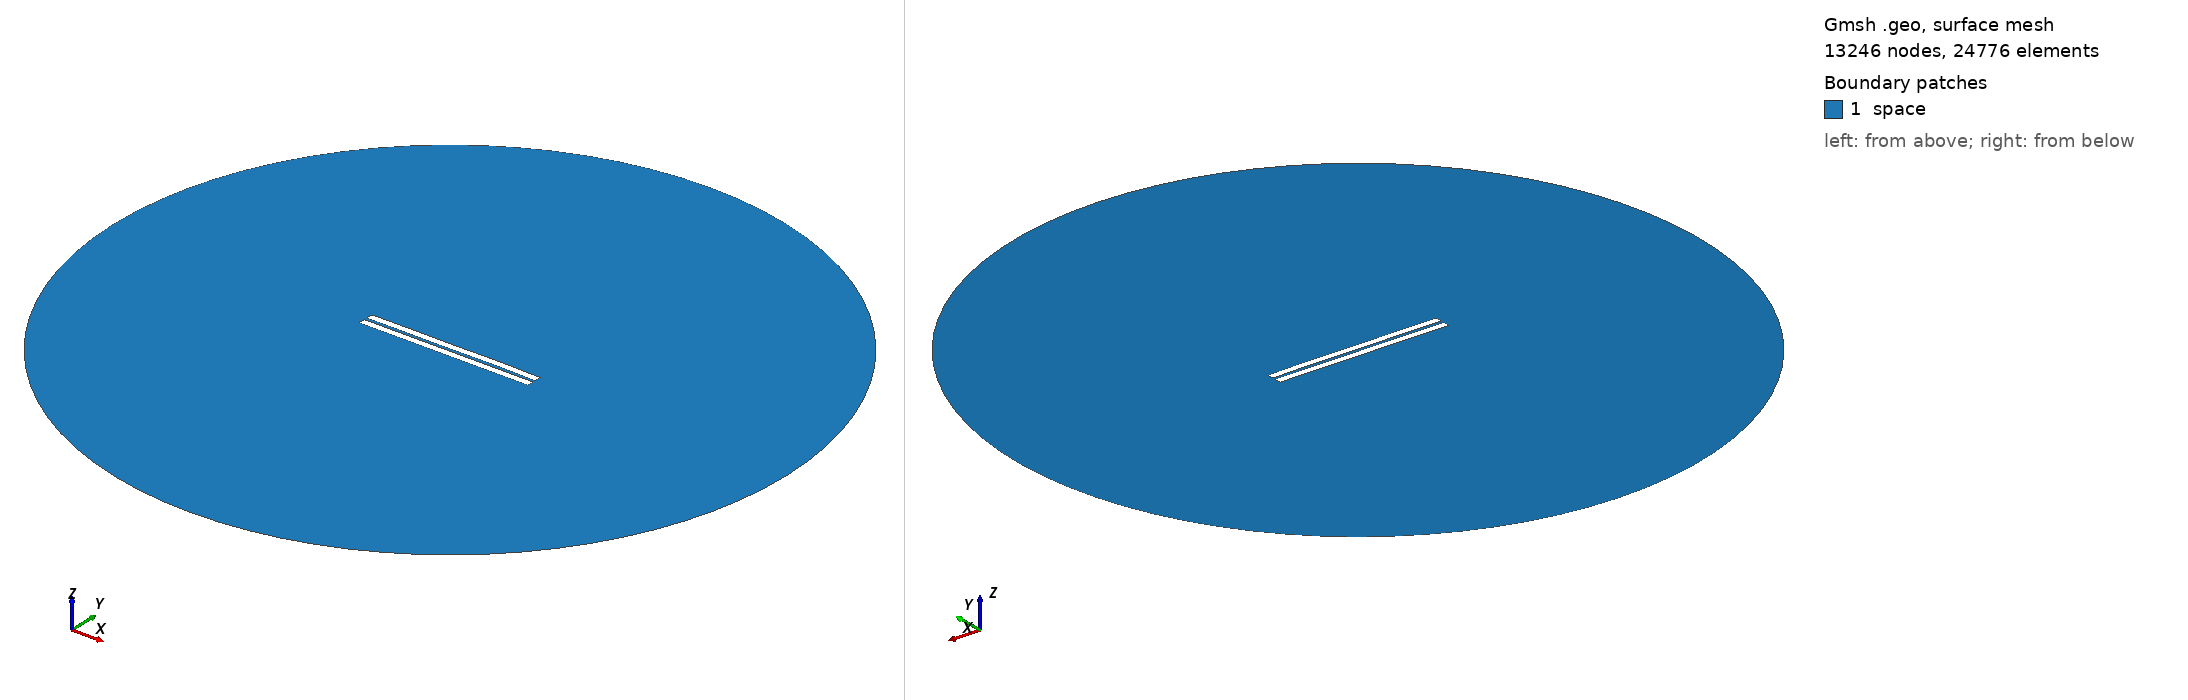

Gmsh geometry script, surface-meshed: 13246 nodes, 24776 surface elements. Boundary patches (legend numbers): 1 space. Left view from above one corner, right view from below the opposite corner. Legend entries are the model's physical surfaces. The drawing asked Gmsh for element sizes between 1% and 20% of the model's largest extent; the script's own settings can give other sizes.

=== 959.geo (drawn) ===
//---------------------------------------
// Geometry kernel
//---------------------------------------

SetFactory("OpenCASCADE");



//---------------------------------------
// Parameters of the geometry
//---------------------------------------

// Overetch of the upper plate
overetch = 0.0;

// Distance between the plates
distance = 1.75;

// Discretization over the x axis (for the deformation)
nx = 50; 

// Length of the plate
L = 100 - overetch; 

// Number of modes
n = 4; 

// 1st mode coefficient
coeff(1) = 0.0;
beta(1) = 0.596864 * 3.1415926535 / L;

// 2nd mode coefficient
coeff(2) = 0.07499999999999998;
beta(2) = 1.49418 * 3.1415926535 / L;

// 3rd mode coefficient
coeff(3) = -0.075;
beta(3) = 2.50025 * 3.1415926535 / L;

// 4th mode coefficient
coeff(4) = 0.07499999999999998;
beta(4) = 3.49999 * 3.1415926535 / L;



//---------------------------------------
// Upper plate (deformed rectangle)
//---------------------------------------

// Coordiantes of the upper plate
xmin = -50;
xmax = 50 - overetch;

// Height of the upper plate
yheight = 4 - 2 * overetch;

// Indexes of the points
UpperID[] = {};
LowerID[] = {};
LeftID[] = {};
RightID[] = {};

// Point index
p = 1;

// Horizontal edges
For i In {1:nx}
    x = xmin + (i-1)*(xmax - xmin)/(nx-1);

    y_bottom = distance / 2 + overetch;
    For j In {1:n}
        C = (Cosh(beta(j)*L) + Cos(beta(j)*L)) / (Sinh(beta(j)*L) + Sin(beta(j)*L));
        y_bottom  = y_bottom + coeff(j) * (Cosh(beta(j)*(x+50)) - Cos(beta(j)*(x+50)) - C * (Sinh(beta(j)*(x+50)) - Sin(beta(j)*(x+50))));
    EndFor

    y_top = y_bottom + yheight;

    Point(p) = {x, y_top, 0, 1.0};
    UpperID[i] = p;
    p = p + 1;

    Point(p) = {x, y_bottom, 0, 1.0};
    LowerID[i] = p;
    p = p + 1;
EndFor

// Create point lists
UpperPts[] = {}; LowerPts[] = {};
For i In {1:nx}
  UpperPts[] += {UpperID[i]};
  LowerPts[] += {LowerID[i]};
EndFor

// Build splines
Spline(1) = {UpperPts[]};
Spline(2) = {LowerPts[]};
Line(3) = {LowerPts[nx-1], UpperPts[nx-1]};
Line(4) = {LowerPts[0], UpperPts[0]};

// Build the plane surface
Curve Loop(1) = {2, 3, -1, -4};
Plane Surface(1) = {1};



//---------------------------------------
// Lower plate (rectangle)
//---------------------------------------

// Vertices
Point(1001) = {-50, -1, 0, 1.0};
Point(1002) = { 50, -1, 0, 1.0};
Point(1003) = { 50,  -5, 0, 1.0};
Point(1004) = {-50,  -5, 0, 1.0};

// Edges
Line(5) = {1001, 1002};
Line(6) = {1002, 1003};
Line(7) = {1003, 1004};
Line(8) = {1004, 1001};

// Plane surface
Line Loop(2) = {5, 6, 7, 8};
Plane Surface(2) = {2}; 



//---------------------------------------
// Outer (fictious) boundary
//---------------------------------------

// Points
Point(1005) = {0, 0, 0};       // Center
Point(1006) = {200, 0, 0};     // Start point
Point(1007) = {0, 200, 0};     // 90 degrees
Point(1008) = {-200, 0, 0};    // 180 degrees
Point(1009) = {0, -200, 0};    // 270 degrees

// Circle arcs (each needs start, center, end)
Circle(9) = {1006, 1005, 1007};
Circle(10) = {1007, 1005, 1008};
Circle(11) = {1008, 1005, 1009};
Circle(12) = {1009, 1005, 1006};

// Plane surface for the entire domain
Curve Loop(3) = {9, 10, 11, 12};
Surface(3) = {3};

// Subtract the plates from the whole domain to obtain the actual domain where we want to solve the equations
BooleanDifference{ Surface{3}; Delete; }{ Surface{1}; Surface{2}; Delete; }




//---------------------------------------
// Transfinite Lines/Curves
//---------------------------------------

// Set the number of points on the boundaries
r = 7;

// Plates
Transfinite Curve {1, 2} = 50*r Using Progression 1;
Transfinite Curve {3, 4} = 2*r Using Progression 1;
Transfinite Line {5, 7} = 50*r Using Progression 1;
Transfinite Line {6, 8} = 2*r Using Progression 1;

// Outer boundary
Transfinite Line {9, 10, 11, 12} = 20 Using Progression 1;



//---------------------------------------
// Physical groups
//---------------------------------------                

// Physical curves (boundaries)
Physical Line("force_segment", 10) = {2};
Physical Line("upper_plate", 11) = {1, 3, 4};
Physical Line("lower_plate", 12) = {5, 6, 7, 8};
Physical Line("boundary", 20) = {9, 10, 11, 12};

// Physical Surfaces
Physical Surface("space", 30) = {3};



//---------------------------------------
// 6. Generate the Mesh
//---------------------------------------

// 2D mesh generation
Mesh 2;
